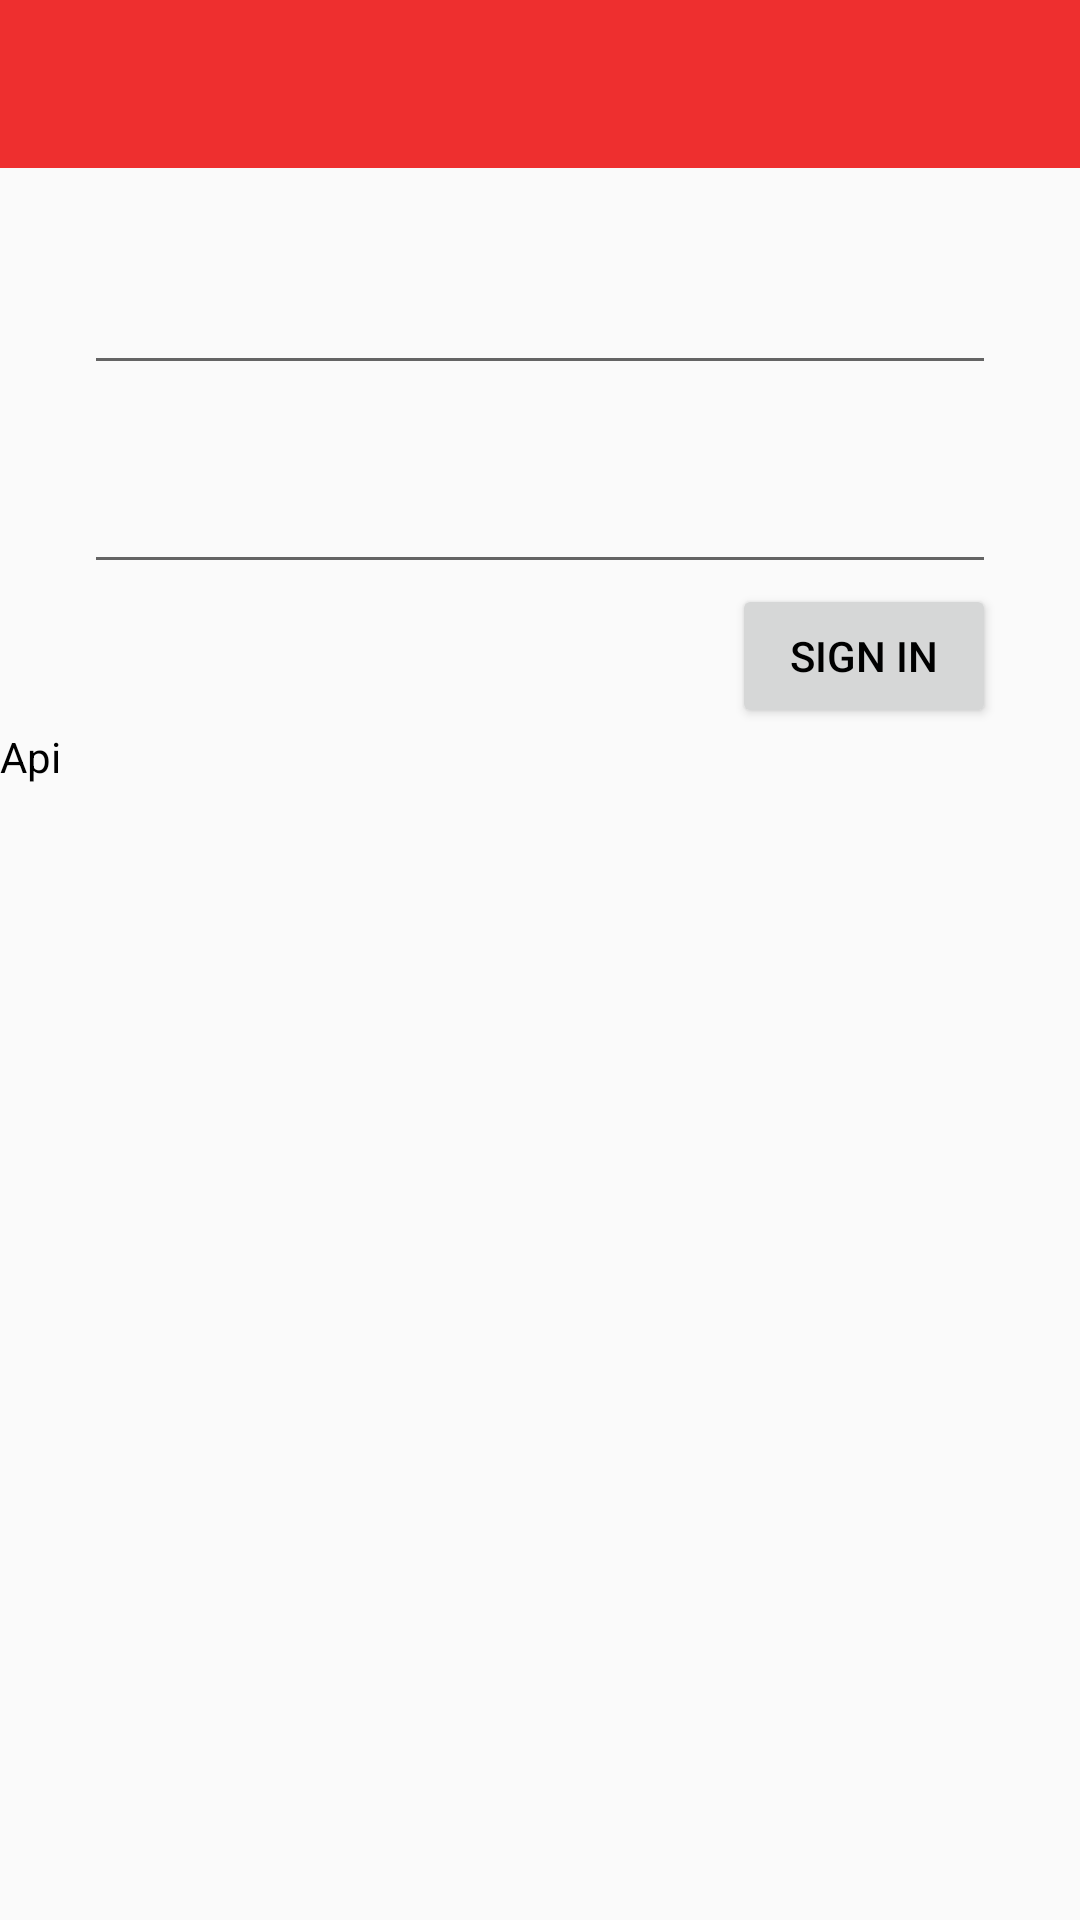

Produce the Android XML layout that renders to this screen, including the resource entries it uses.
<!-- AndroidManifest.xml: application theme AppTheme -->
<!-- res/layout/activity_login.xml -->
<RelativeLayout
    xmlns:android="http://schemas.android.com/apk/res/android"
    xmlns:tools="http://schemas.android.com/tools"
    android:layout_width="match_parent"
    android:layout_height="match_parent"
    tools:context="com.example.adam.wallee.Activities.LoginActivity">

    <include
        android:id="@+id/app_bar"
        layout="@layout/app_bar"
        />

    <EditText
        android:layout_width="match_parent"
        android:layout_height="wrap_content"
        android:inputType="textEmailAddress"
        android:ems="10"
        android:id="@+id/emailIntup"
        android:layout_below="@+id/app_bar"
        android:layout_alignParentLeft="true"
        android:layout_alignParentStart="true"
        android:layout_marginLeft="28dp"
        android:layout_marginRight="28dp"
        android:layout_marginStart="28dp"
        android:layout_marginTop="31dp"
        android:layout_alignParentRight="true"
        android:layout_alignParentEnd="true"
        android:textColor="@color/textColorBlack"

        />

    <EditText
        android:layout_width="match_parent"
        android:layout_height="wrap_content"
        android:inputType="textPassword"
        android:ems="10"
        android:id="@+id/passwordInput"
        android:layout_marginRight="28dp"
        android:layout_below="@+id/emailIntup"
        android:layout_alignLeft="@+id/emailIntup"
        android:layout_alignStart="@+id/emailIntup"
        android:layout_marginTop="25dp"
        android:textColor="@color/textColorBlack"
        />

    <Button
        android:layout_width="wrap_content"
        android:layout_height="wrap_content"
        android:text="Sign In"
        android:id="@+id/loginButton"
        android:layout_below="@+id/passwordInput"
        android:layout_alignRight="@+id/passwordInput"
        android:layout_alignEnd="@+id/passwordInput"
        />

    <TextView
        android:layout_width="match_parent"
        android:layout_height="wrap_content"
        android:layout_below="@id/loginButton"
        android:layout_alignParentLeft="true"
        android:layout_alignParentStart="true"
        android:ems="10"
        android:text="Api"
        android:id="@+id/apiTextView"
        android:textColor="@color/textColorBlack"
        />


</RelativeLayout>
<!-- res/layout/app_bar.xml (included above) -->
<android.support.v7.widget.Toolbar
    xmlns:android="http://schemas.android.com/apk/res/android"
    android:id="@+id/app_bar"
    android:layout_width="match_parent"
    android:layout_height="wrap_content"
    android:background="?attr/colorPrimary"/>
<!-- resources referenced by this layout -->
<resources>
  <color name="textColorBlack">#000</color>
  <style name="AppTheme" parent="AppTheme.Base" />
  <style name="AppTheme.Base" parent="Theme.AppCompat.Light">
          <item name="colorPrimary">@color/colorPrimary</item>
          <item name="colorPrimaryDark">@color/colorPrimaryDark</item>
          <item name="android:textColorPrimary">@color/textColorBlack</item>
          <item name="android:windowNoTitle">true</item>
          <item name="windowActionBar">false</item>
  
      </style>
  <color name="colorPrimary">#ee2f2f</color>
  <color name="colorPrimaryDark">#be2626</color>
</resources>
